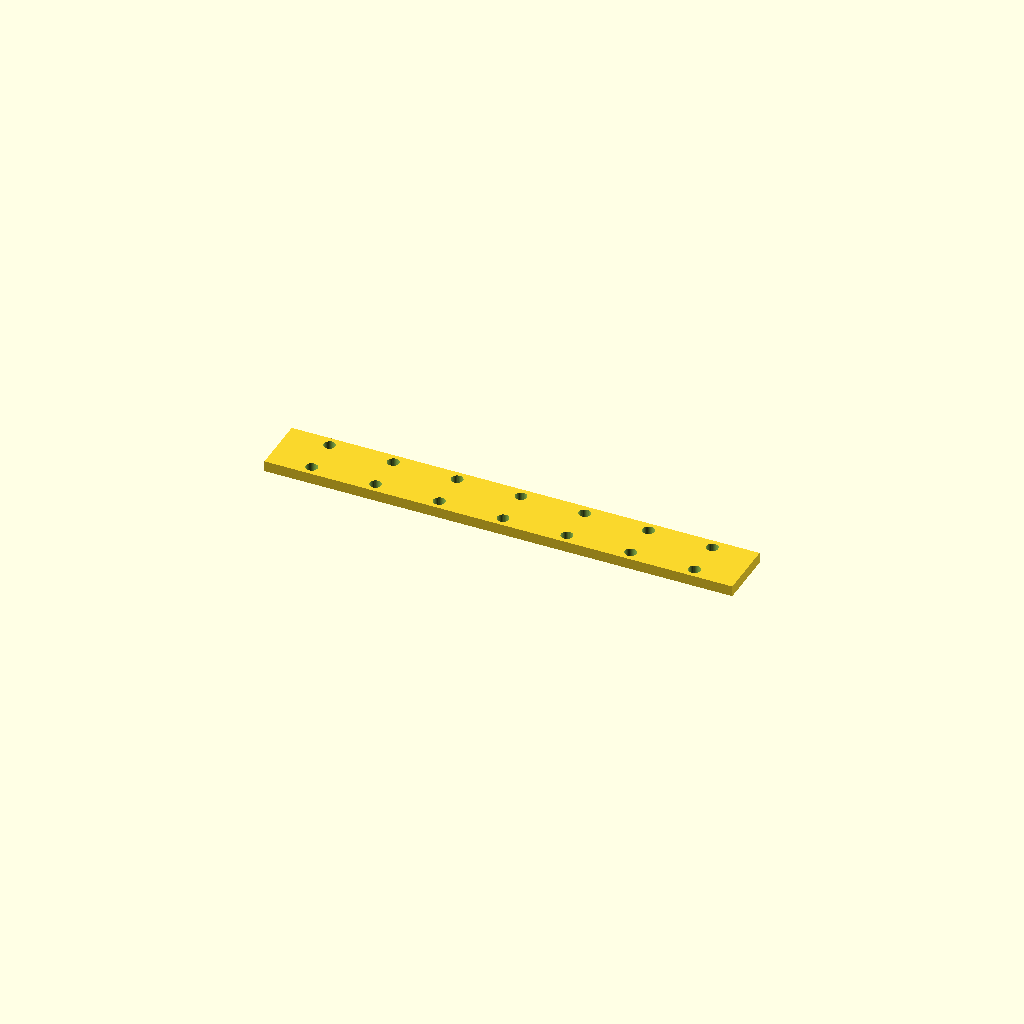
Cell 1 — every parameter at its default value.
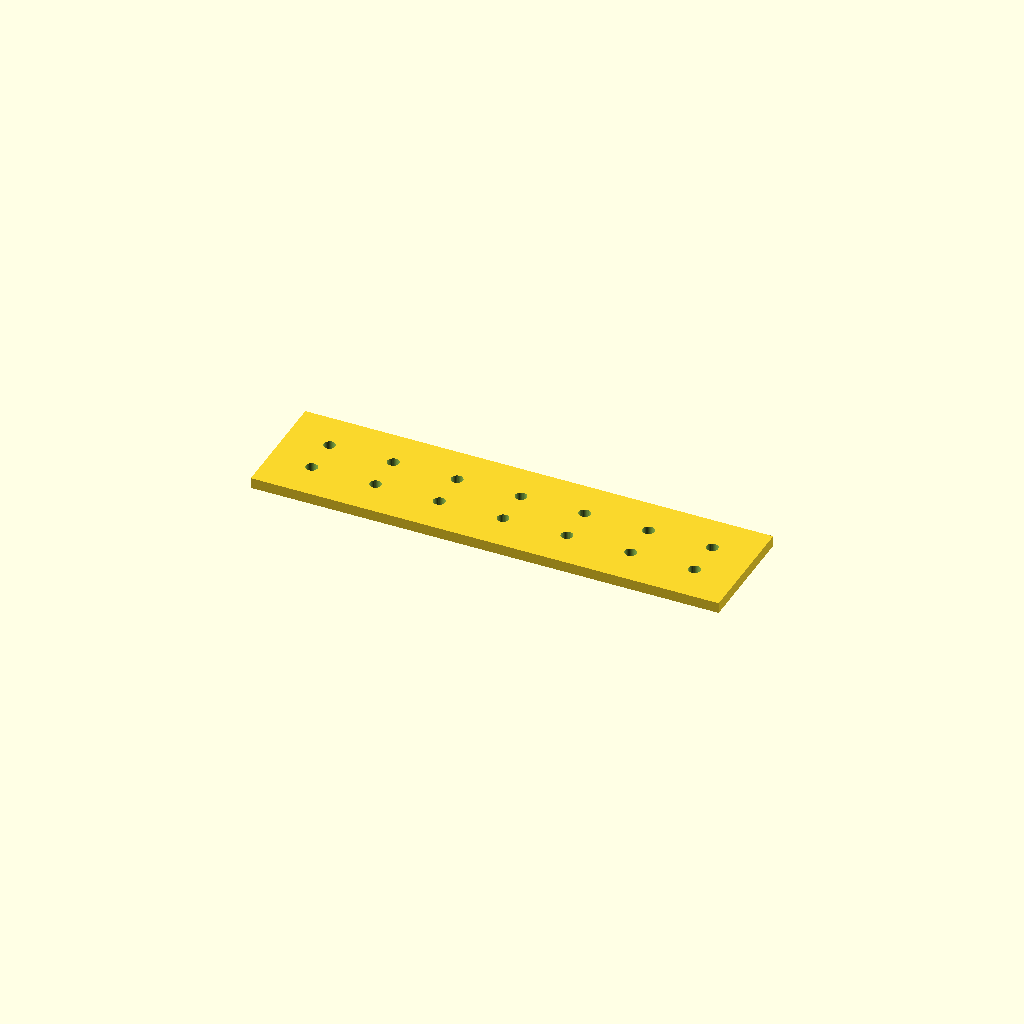
Cell 2 — bar_w set to 55, the other parameters unchanged.
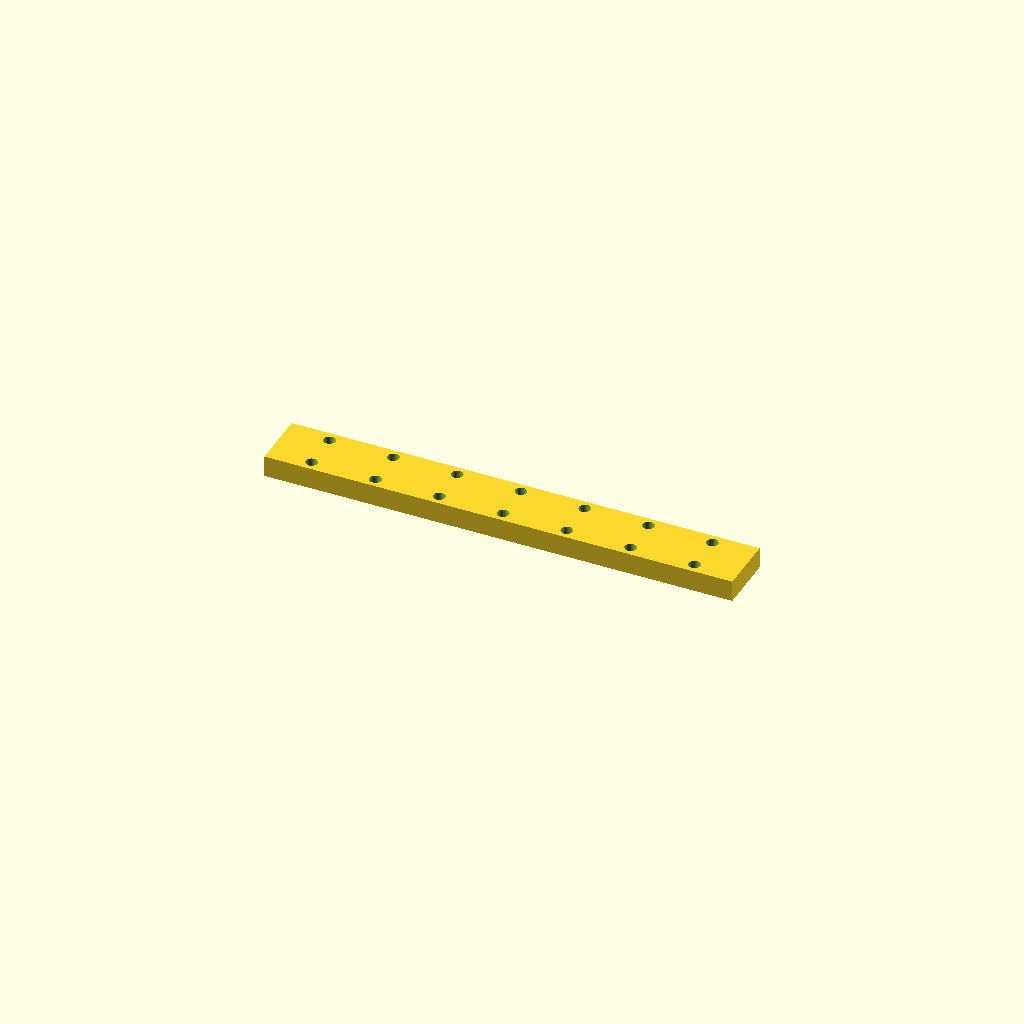
Cell 3: the same model with bar_t = 10.
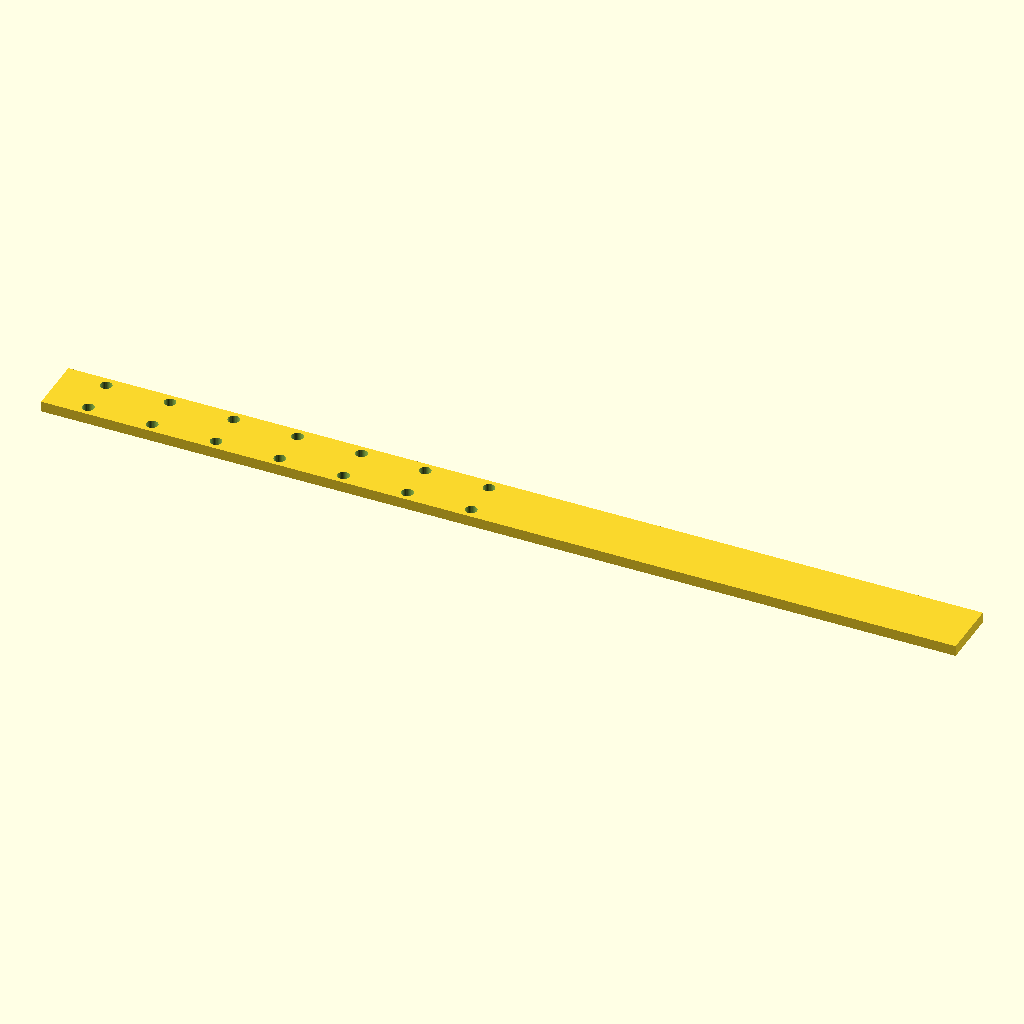
Cell 4: holes = 14 (everything else at default).
One fixed orthographic camera (rotation 55°, 0°, 25°; colour scheme Cornfield) for every cell.
OpenSCAD source file optional_data/data/place1/ventrows/part_0152.scad:
$fn = 32;

// ----------------------------------------------------------------------
// Hole bar, 7 x Ø5.5
// tworows layout, 20 mm edge offset
// ----------------------------------------------------------------------

// --- parameters (mm) ---
bar_w = 27.5;     // bar width (Y)
bar_t = 5;        // bar thickness (Z)
holes = 7;        // holes per row
hole_d = 5.5;     // hole diameter
edge = 20;        // offset from the bar end to the first hole
pitch = 30;       // pitch between neighbouring holes
row_offset = 18;  // distance between the two rows

// --- derived feature positions (mm) ---
span = (holes - 1) * pitch;   // = 180   distance between the end holes
bar_l = span + 2 * edge;      // = 220   overall bar length
start_x = -bar_l / 2 + edge;  // = -90   X of the first hole
feature_centers = [
  [start_x + 0 * pitch, -row_offset / 2],
  [start_x + 1 * pitch, -row_offset / 2],
  [start_x + 2 * pitch, -row_offset / 2],
  [start_x + 3 * pitch, -row_offset / 2],
  [start_x + 4 * pitch, -row_offset / 2],
  [start_x + 5 * pitch, -row_offset / 2],
  [start_x + 6 * pitch, -row_offset / 2]
];   // hole centres of the first row
row2_centers = [
  [start_x + 0 * pitch, row_offset / 2],
  [start_x + 1 * pitch, row_offset / 2],
  [start_x + 2 * pitch, row_offset / 2],
  [start_x + 3 * pitch, row_offset / 2],
  [start_x + 4 * pitch, row_offset / 2],
  [start_x + 5 * pitch, row_offset / 2],
  [start_x + 6 * pitch, row_offset / 2]
];   // hole centres of the second row

// bar with two rows of holes, both read from their own centre arrays
difference() {
  translate([-bar_l / 2, -bar_w / 2, -bar_t / 2]) cube([bar_l, bar_w, bar_t]);
  for (centre = feature_centers)
    translate([centre[0], centre[1], 0])
      cylinder(d = hole_d, h = bar_t + 2, center = true);
  for (centre = row2_centers)
    translate([centre[0], centre[1], 0])
      cylinder(d = hole_d, h = bar_t + 2, center = true);
}
Customizer parameters (derived from the source; name, type, default, range or options):
bar_w: number, default 27.5
bar_t: number, default 5
holes: number, default 7
hole_d: number, default 5.5
edge: number, default 20
pitch: number, default 30
row_offset: number, default 18
